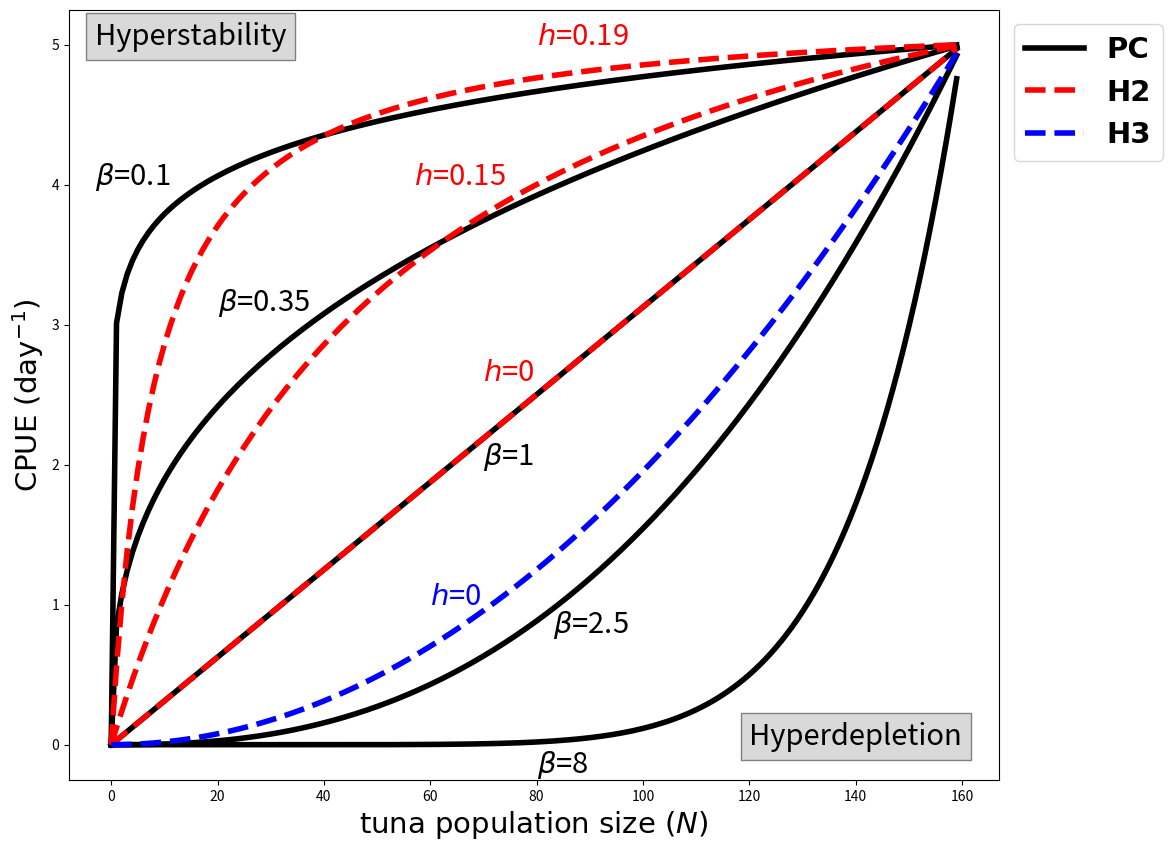

The matplotlib source for this figure:
#!/usr/bin/env python3
# -*- coding: utf-8 -*-
"""
Created on Fri Jan 14 12:27:00 2022

@author: nooteboom
"""
import numpy as np
import matplotlib.pylab as plt
from matplotlib.lines import Line2D
import matplotlib.font_manager as font_manager


def PC(X, q=1, beta=1):
    nt, nf = X
    return q * nt**beta


def H2(X, alpha=1, h=1.5):
    nt, nf = X
    HV = alpha*nt
    return HV * (1+alpha*h*nt)**(-1)


def H3(X, alpha=1, h=1.5):
    nt, nf = X
    HV = alpha*nt**2
    return HV * (1+alpha*h*nt**2)**(-1)


def rPC(pop, beta):
    q = 5/160**beta
    return PC((pop, np.full(pop.shape, 0)), q=q, beta=beta)


def rH2(pop, h=1):
    alpha = 5 / (160*(1-h*5))
    return H2((pop, np.full(pop.shape, 0)), alpha=alpha, h=h)


def rH3(pop, h=1):
    alpha = 5 / (160**2*(1-h*5))
    return H3((pop, np.full(pop.shape, 0)), alpha=alpha, h=h)


def plot(ax, pop=np.arange(0, 160), fs=21, lw=4,
         hfont={'fontname': 'Helvetica'}):
    font = font_manager.FontProperties(family=hfont['fontname'],
                                       weight='bold',
                                       style='normal', size=fs)

    ax.set_ylabel('CPUE (day$^{-1}$)', fontsize=fs, **hfont)
    ax.set_xlabel('tuna population size ($N$)', fontsize=fs, **hfont)
    custom_lines = [Line2D([0], [0], color='k', lw=4),
                    Line2D([0], [0], linestyle='--', color='r', lw=4),
                    Line2D([0], [0], linestyle='--', color='b', lw=4)]
    ax.legend(custom_lines, ['PC', 'H2', 'H3'],
              prop=font, loc='upper left', bbox_to_anchor=(1, 1))
    ax.text(-3, 5, 'Hyperstability', fontsize=fs,
            bbox=dict(boxstyle="square",
                      ec=(.5, 0.5, 0.5),
                      fc=(.85, 0.85, 0.85)))
    ax.text(120, 0, 'Hyperdepletion', fontsize=fs,
            bbox=dict(boxstyle="square",
                      ec=(.5, 0.5, 0.5),
                      fc=(.85, 0.85, 0.85)))

    if(True):
        cpuePC = rPC(pop, beta=0.1)
        cpuePC02 = rPC(pop, beta=0.35)
        cpuePC2 = rPC(pop, beta=1)
        cpuePC3 = rPC(pop, beta=8)
        cpuePC03 = rPC(pop, beta=2.5)
        ax.plot(pop, cpuePC, color='k', label=r'$\beta=0.25$',
                linewidth=lw)
        ax.plot(pop, cpuePC02, color='k', label=r'$\beta=0.25$',
                linewidth=lw)
        ax.plot(pop, cpuePC2, color='k', label=r'$\beta=1$',
                linewidth=lw)
        ax.plot(pop, cpuePC3, color='k', label=r'$\beta=4$',
                linewidth=lw)
        ax.plot(pop, cpuePC03, color='k', label=r'$\beta=4$',
                linewidth=lw)
        ax.text(-3, 4, r'$\beta$=0.1', fontsize=fs)
        ax.text(20, 3.1, r'$\beta$=0.35', fontsize=fs)
        ax.text(70, 2, r'$\beta$=1', fontsize=fs)
        ax.text(83, 0.8, r'$\beta$=2.5', fontsize=fs)
        ax.text(80, -0.2, r'$\beta$=8', fontsize=fs)
    if(True):
        # h<0.2 and h>0 for hyperstability
        cpue = rH2(pop, h=0.19)
        cpue02 = rH2(pop, h=0.15)
        # linear h=2
        cpue2 = rH2(pop, h=0)
        ax.plot(pop, cpue, '--', color='r', label=r'$\beta=0.25$',
                linewidth=lw)
        ax.plot(pop, cpue02, '--', color='r', label=r'$\beta=0.25$',
                linewidth=lw)
        ax.plot(pop, cpue2, '--', color='r', label=r'$\beta=0.25$',
                linewidth=lw)
        ax.text(80, 5, r'$h$=0.19', fontsize=fs, color='r')
        ax.text(57, 4, r'$h$=0.15', fontsize=fs, color='r')
        ax.text(70, 2.6, r'$h$=0', fontsize=fs, color='r')
    if(True):
        cpue = rH3(pop, h=0.)
        ax.plot(pop, cpue, '--', color='b', label=r'$\beta=0.25$',
                linewidth=lw)
        ax.text(60, 1, r'$h$=0', fontsize=fs, color='b')


fig, ax = plt.subplots(figsize=(12, 10))
plot(ax)
plt.savefig('figure1.png', bbox_inches='tight')
plt.show()
